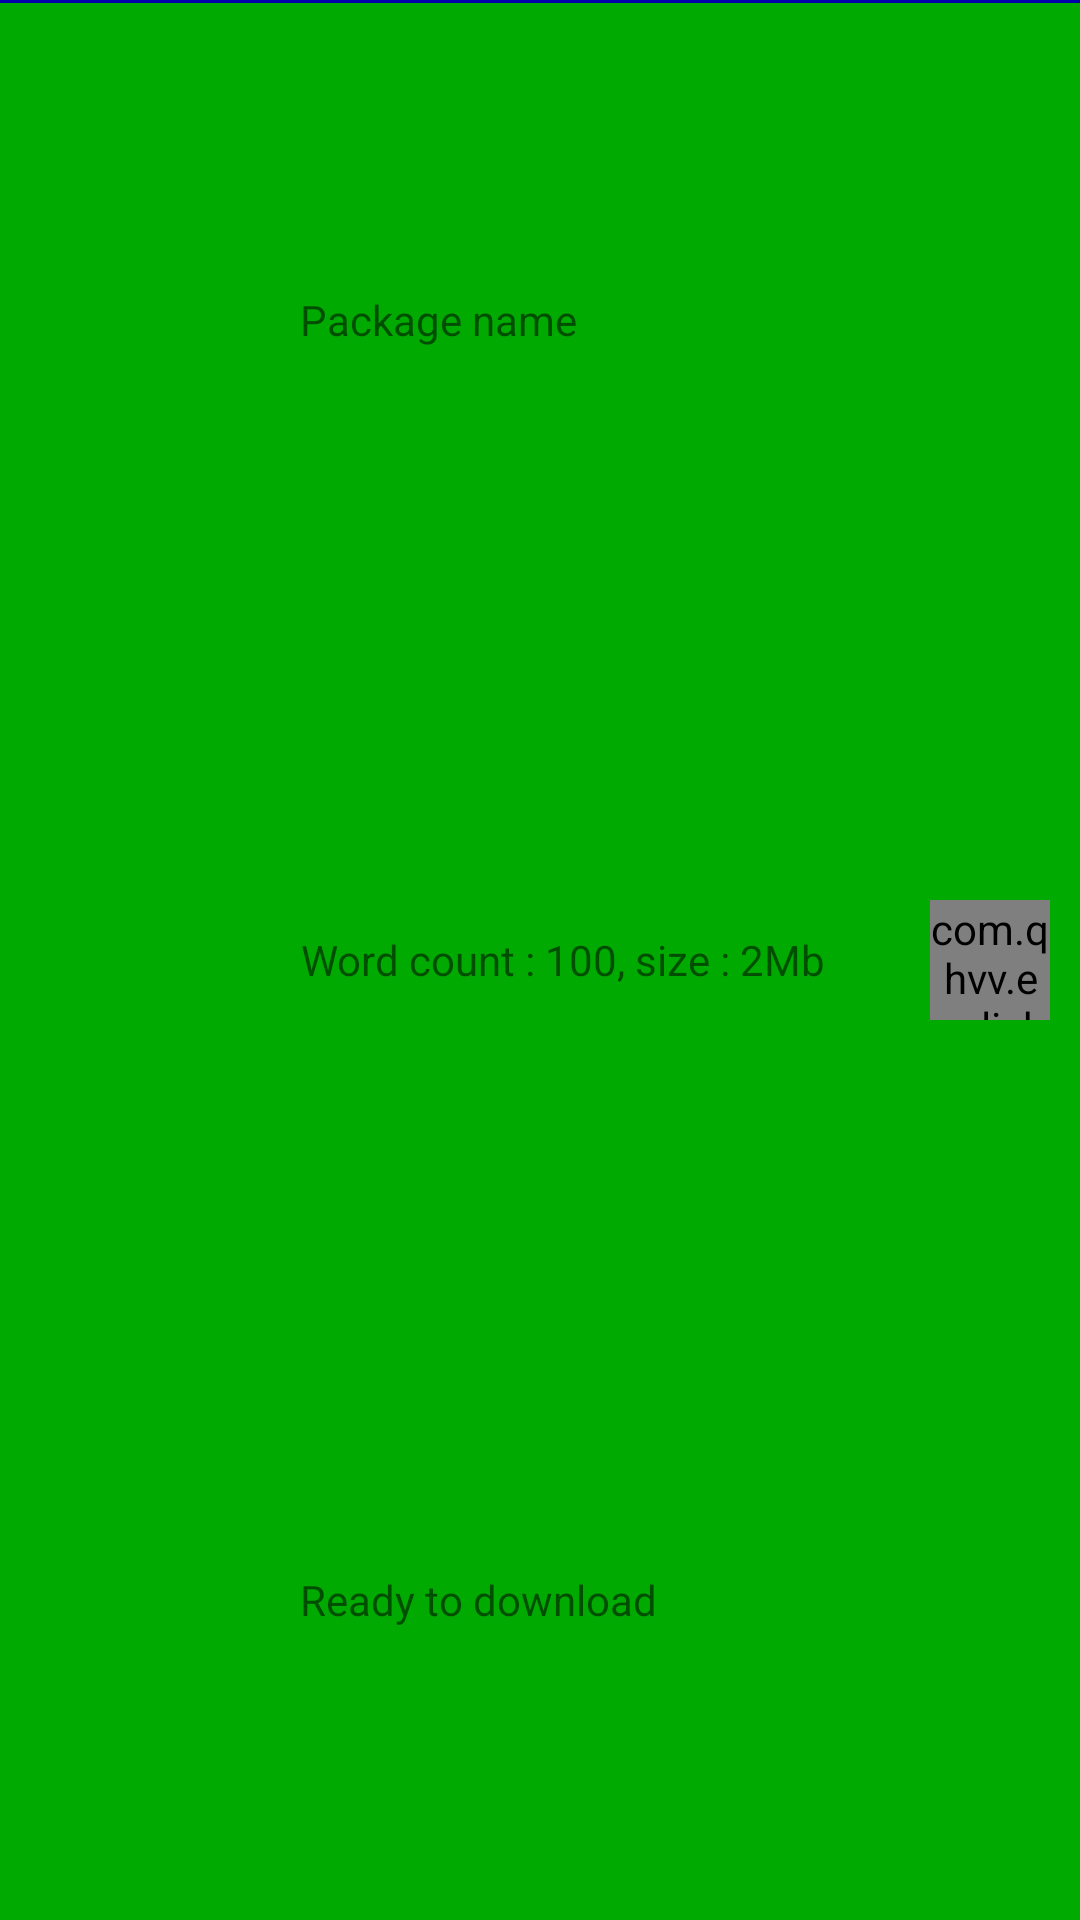

Here is an Android app screen rendered from its layout file. Give the layout XML and the strings, colors and styles it references.
<!-- AndroidManifest.xml: application theme AppTheme -->
<!-- res/layout/category_line_layout.xml -->
<?xml version="1.0" encoding="utf-8"?>
<RelativeLayout xmlns:android="http://schemas.android.com/apk/res/android"
    android:layout_width="match_parent"
    android:layout_height="@dimen/catelory_line_height"
    android:background="#0A0"
    >
    <View
        android:layout_width="match_parent"
        android:layout_height="1dp"
        android:background="#00A"/>
    <ImageView
        android:id="@+id/category_icon"
        android:layout_width="@dimen/catelory_line_height"
        android:layout_height="@dimen/catelory_line_height"
        android:src="@drawable/default_package"
        android:padding="5dp"
        />
    <LinearLayout
        android:layout_width="wrap_content"
        android:layout_height="match_parent"
        android:orientation="vertical"
        android:layout_toRightOf="@+id/category_icon"
        android:weightSum="3"
        >
        <TextView
            android:id="@+id/txtCategoryName"
            android:layout_width="wrap_content"
            android:layout_height="0dp"
            android:layout_weight="1"
            android:text="Package name"
            android:gravity="center"
            />
        <TextView
            android:id="@+id/txtCategorySize"
            android:layout_width="wrap_content"
            android:layout_height="0dp"
            android:layout_weight="1"
            android:text="Word count : 100, size : 2Mb"
            android:gravity="center"
            />
        <TextView
            android:id="@+id/txtStatus"
            android:layout_width="wrap_content"
            android:layout_height="0dp"
            android:layout_weight="1"
            android:text="@string/ready_download"
            android:gravity="center"
            />
    </LinearLayout>
    <com.qhvv.englishpuzzle.control.EffectImageView
        android:id="@+id/btDownload"
        android:layout_width="@dimen/download_button_size"
        android:layout_height="@dimen/download_button_size"
        android:src="@drawable/download"
        android:layout_alignParentRight="true"
        android:layout_centerVertical="true"
        android:layout_margin="10dp"
        />
</RelativeLayout>
<!-- resources referenced by this layout -->
<resources>
  <dimen name="catelory_line_height">100dp</dimen>
  <dimen name="download_button_size">40dp</dimen>
  <string name="ready_download">Ready to download</string>
  <style name="AppTheme" parent="Theme.AppCompat.Light.DarkActionBar">
          <item name="windowActionBar">false</item>
          <item name="android:windowNoTitle">true</item>
      </style>
</resources>
